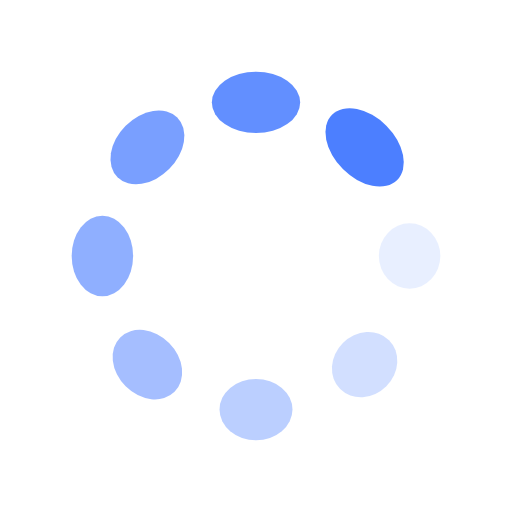
t = 0.00 s
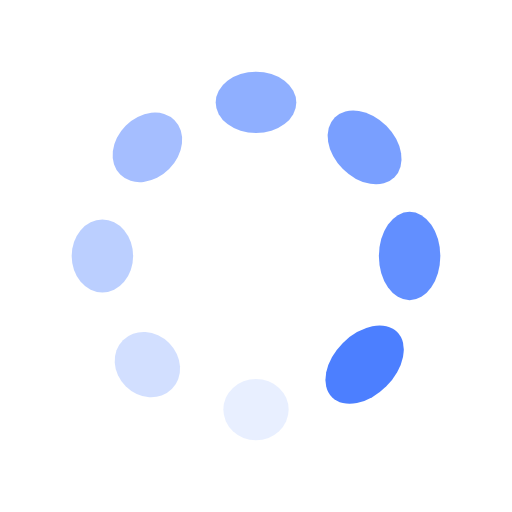
t = 0.25 s
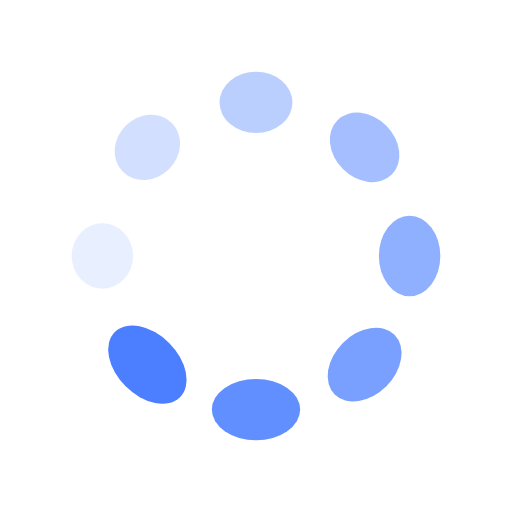
t = 0.50 s
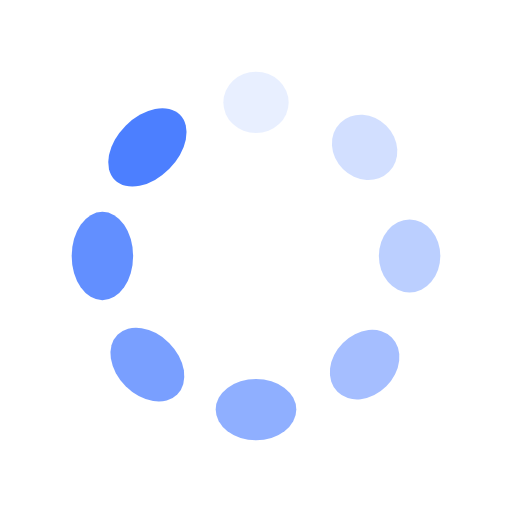
t = 0.75 s

The animated SVG that drew these frames (rendered in a browser with its animation timeline set to each time). Animation: 16 SMIL elements (animate=8,animateTransform=8); one cycle of 1.00 s, repeats indefinitely.

<?xml version="1.0" encoding="utf-8"?>
<svg xmlns="http://www.w3.org/2000/svg" xmlns:xlink="http://www.w3.org/1999/xlink" style="margin: auto; background: none; display: block; shape-rendering: auto;" width="108px" height="108px" viewBox="0 0 100 100" preserveAspectRatio="xMidYMid">
<g transform="translate(80,50)">
<g transform="rotate(0)">
<circle cx="0" cy="0" r="6" fill="#4c7fff" fill-opacity="1">
  <animateTransform attributeName="transform" type="scale" begin="-0.875s" values="1 1.5;1 1" keyTimes="0;1" dur="1s" repeatCount="indefinite"></animateTransform>
  <animate attributeName="fill-opacity" keyTimes="0;1" dur="1s" repeatCount="indefinite" values="1;0" begin="-0.875s"></animate>
</circle>
</g>
</g><g transform="translate(71.21320343559643,71.21320343559643)">
<g transform="rotate(45)">
<circle cx="0" cy="0" r="6" fill="#4c7fff" fill-opacity="0.875">
  <animateTransform attributeName="transform" type="scale" begin="-0.75s" values="1 1.5;1 1" keyTimes="0;1" dur="1s" repeatCount="indefinite"></animateTransform>
  <animate attributeName="fill-opacity" keyTimes="0;1" dur="1s" repeatCount="indefinite" values="1;0" begin="-0.75s"></animate>
</circle>
</g>
</g><g transform="translate(50,80)">
<g transform="rotate(90)">
<circle cx="0" cy="0" r="6" fill="#4c7fff" fill-opacity="0.75">
  <animateTransform attributeName="transform" type="scale" begin="-0.625s" values="1 1.5;1 1" keyTimes="0;1" dur="1s" repeatCount="indefinite"></animateTransform>
  <animate attributeName="fill-opacity" keyTimes="0;1" dur="1s" repeatCount="indefinite" values="1;0" begin="-0.625s"></animate>
</circle>
</g>
</g><g transform="translate(28.786796564403577,71.21320343559643)">
<g transform="rotate(135)">
<circle cx="0" cy="0" r="6" fill="#4c7fff" fill-opacity="0.625">
  <animateTransform attributeName="transform" type="scale" begin="-0.5s" values="1 1.5;1 1" keyTimes="0;1" dur="1s" repeatCount="indefinite"></animateTransform>
  <animate attributeName="fill-opacity" keyTimes="0;1" dur="1s" repeatCount="indefinite" values="1;0" begin="-0.5s"></animate>
</circle>
</g>
</g><g transform="translate(20,50.00000000000001)">
<g transform="rotate(180)">
<circle cx="0" cy="0" r="6" fill="#4c7fff" fill-opacity="0.5">
  <animateTransform attributeName="transform" type="scale" begin="-0.375s" values="1 1.5;1 1" keyTimes="0;1" dur="1s" repeatCount="indefinite"></animateTransform>
  <animate attributeName="fill-opacity" keyTimes="0;1" dur="1s" repeatCount="indefinite" values="1;0" begin="-0.375s"></animate>
</circle>
</g>
</g><g transform="translate(28.78679656440357,28.786796564403577)">
<g transform="rotate(225)">
<circle cx="0" cy="0" r="6" fill="#4c7fff" fill-opacity="0.375">
  <animateTransform attributeName="transform" type="scale" begin="-0.25s" values="1 1.5;1 1" keyTimes="0;1" dur="1s" repeatCount="indefinite"></animateTransform>
  <animate attributeName="fill-opacity" keyTimes="0;1" dur="1s" repeatCount="indefinite" values="1;0" begin="-0.25s"></animate>
</circle>
</g>
</g><g transform="translate(49.99999999999999,20)">
<g transform="rotate(270)">
<circle cx="0" cy="0" r="6" fill="#4c7fff" fill-opacity="0.25">
  <animateTransform attributeName="transform" type="scale" begin="-0.125s" values="1 1.5;1 1" keyTimes="0;1" dur="1s" repeatCount="indefinite"></animateTransform>
  <animate attributeName="fill-opacity" keyTimes="0;1" dur="1s" repeatCount="indefinite" values="1;0" begin="-0.125s"></animate>
</circle>
</g>
</g><g transform="translate(71.21320343559643,28.78679656440357)">
<g transform="rotate(315)">
<circle cx="0" cy="0" r="6" fill="#4c7fff" fill-opacity="0.125">
  <animateTransform attributeName="transform" type="scale" begin="0s" values="1 1.5;1 1" keyTimes="0;1" dur="1s" repeatCount="indefinite"></animateTransform>
  <animate attributeName="fill-opacity" keyTimes="0;1" dur="1s" repeatCount="indefinite" values="1;0" begin="0s"></animate>
</circle>
</g>
</g>
<!-- [ldio] generated by https://loading.io/ --></svg>
